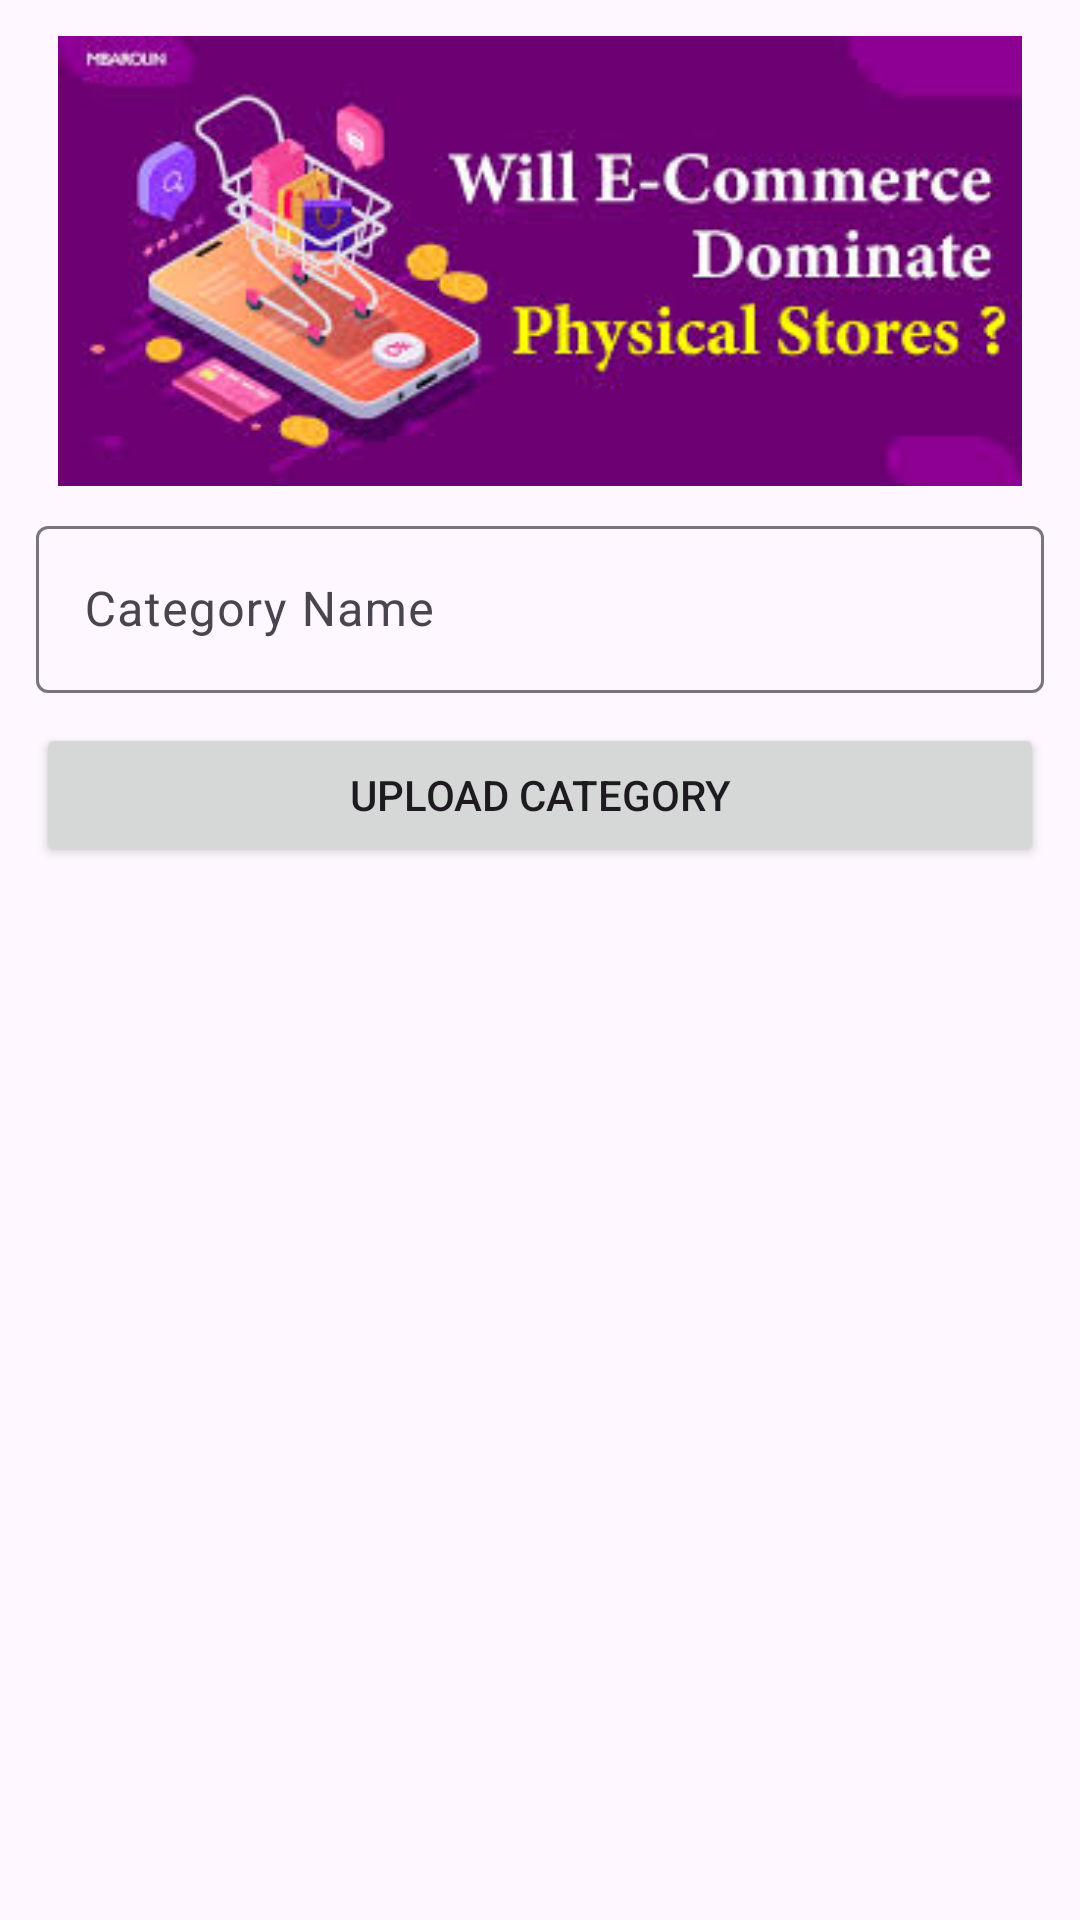

Android layout source for this screen:
<!-- AndroidManifest.xml: application theme Theme.EkartAdmin -->
<!-- res/layout/fragment_category.xml -->
<?xml version="1.0" encoding="utf-8"?>
<androidx.constraintlayout.widget.ConstraintLayout xmlns:android="http://schemas.android.com/apk/res/android"
    xmlns:app="http://schemas.android.com/apk/res-auto"
    xmlns:tools="http://schemas.android.com/tools"
    android:layout_width="match_parent"
    android:layout_height="match_parent"
    android:padding="12dp"
    tools:context=".Fragment.CategoryFragment">

    <ImageView
        android:id="@+id/imageView"
        android:layout_width="0dp"
        android:layout_height="150dp"
        android:src="@drawable/preview_image"
        app:layout_constraintEnd_toEndOf="parent"


        app:layout_constraintStart_toStartOf="parent"
        app:layout_constraintTop_toTopOf="parent" />

    <com.google.android.material.textfield.TextInputLayout

        android:id="@+id/textInputLayout"
        android:layout_width="0dp"
        android:layout_height="wrap_content"
        android:layout_marginTop="8dp"

        app:layout_constraintEnd_toEndOf="parent"
        app:layout_constraintStart_toStartOf="parent"


        app:layout_constraintTop_toBottomOf="@id/imageView">

        <com.google.android.material.textfield.TextInputEditText
            android:id="@+id/categoryName"
            android:layout_width="match_parent"
            android:layout_height="wrap_content"
            android:hint="Category Name "
            app:layout_constraintTop_toTopOf="@+id/button6"
            tools:layout_editor_absoluteX="44dp" />



    </com.google.android.material.textfield.TextInputLayout>



    <Button

        android:id="@+id/button6"

        android:layout_width="0dp"
        android:layout_height="wrap_content"
        android:layout_marginTop="10dp"
        android:text="Upload Category"
        app:layout_constraintEnd_toEndOf="parent"

        app:layout_constraintStart_toStartOf="parent"



        app:layout_constraintTop_toBottomOf="@id/textInputLayout"
         />

    <androidx.recyclerview.widget.RecyclerView
        android:id="@+id/categoryRecycler"
        app:layoutManager="androidx.recyclerview.widget.LinearLayoutManager"
        app:layout_constraintBottom_toBottomOf="parent"

        app:layout_constraintEnd_toEndOf="parent"
        app:layout_constraintStart_toStartOf="parent"
        app:layout_constraintTop_toBottomOf="@id/button6"
        app:layout_constraintVertical_bias="0.0"
        android:layout_width="match_parent"
        android:layout_height="0dp"
        tools:layout_editor_absoluteX="16dp"


        tools:layout_editor_absoluteY="360dp"
        tools:listitem="@layout/item_category_layout" />



</androidx.constraintlayout.widget.ConstraintLayout>
<!-- res/layout/item_category_layout.xml (included above) -->
<?xml version="1.0" encoding="utf-8"?>
<androidx.constraintlayout.widget.ConstraintLayout xmlns:android="http://schemas.android.com/apk/res/android"
    xmlns:app="http://schemas.android.com/apk/res-auto"
    android:layout_width="match_parent"
    android:padding="8dp"
    android:layout_margin="5dp"
    android:layout_height="wrap_content">

    <ImageView
        android:id="@+id/imageView2"
        android:layout_width="38dp"
        android:layout_height="38dp"
        android:src="@drawable/preview_image"
        app:layout_constraintStart_toStartOf="parent"
        app:layout_constraintTop_toTopOf="parent" />

    <TextView
        android:id="@+id/textView2"
        android:layout_width="wrap_content"
        android:layout_height="wrap_content"
        android:layout_marginStart="56dp"
        android:text="TextView"
        android:textColor="@color/black"
        android:textSize="24dp"
        app:layout_constraintBottom_toBottomOf="@id/imageView2"
        app:layout_constraintStart_toStartOf="@id/imageView2"
        app:layout_constraintTop_toTopOf="@id/imageView2"
        app:layout_constraintVertical_bias="0.0" />
</androidx.constraintlayout.widget.ConstraintLayout>
<!-- resources referenced by this layout -->
<resources>
  <color name="black">#FF000000</color>
  <!-- drawable preview_image: png bitmap (drawable, 65584 bytes) -->
  <style name="Theme.EkartAdmin" parent="Base.Theme.EkartAdmin" />
  <style name="Base.Theme.EkartAdmin" parent="Theme.Material3.DayNight.NoActionBar">
          
          
      </style>
</resources>
